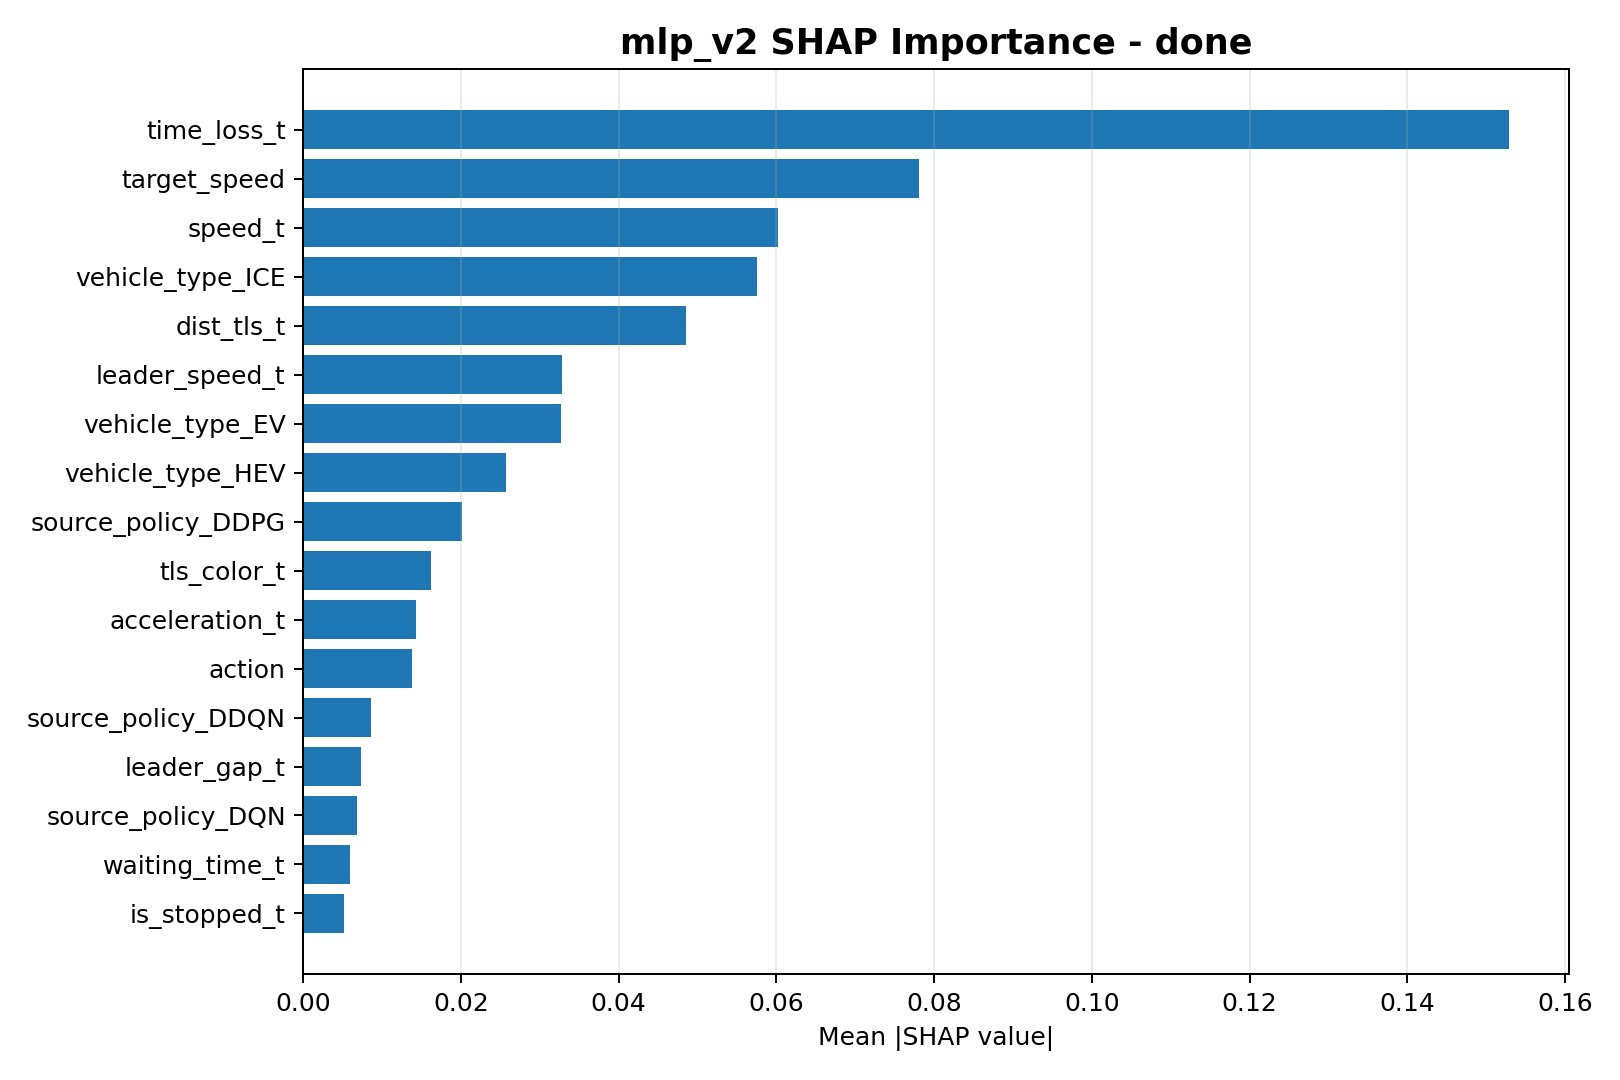

Source data for this figure (header and first rows):
feature, mean_abs_shap
time_loss_t, 0.1529
target_speed, 0.07802
speed_t, 0.06016
vehicle_type_ICE, 0.05748
dist_tls_t, 0.04849
leader_speed_t, 0.03276
vehicle_type_EV, 0.03267
vehicle_type_HEV, 0.02572
source_policy_DDPG, 0.02009
tls_color_t, 0.01622
acceleration_t, 0.01424
action, 0.01376
source_policy_DDQN, 0.008617
leader_gap_t, 0.007297
source_policy_DQN, 0.006814
waiting_time_t, 0.005991
is_stopped_t, 0.005158
